Dataset: data (GitHub, magahisca/dfruitdisease). Classes: anthracnose, cactus virus X, healthy, stem canker.

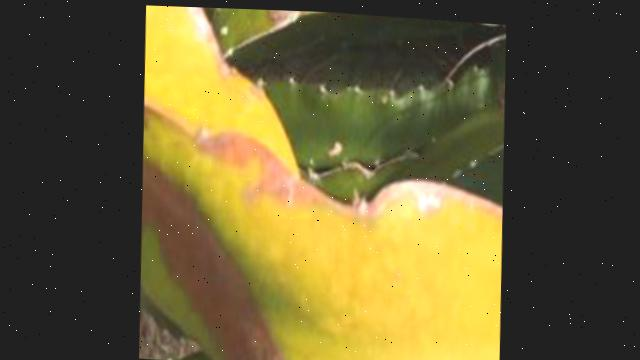
Label: cactus virus X

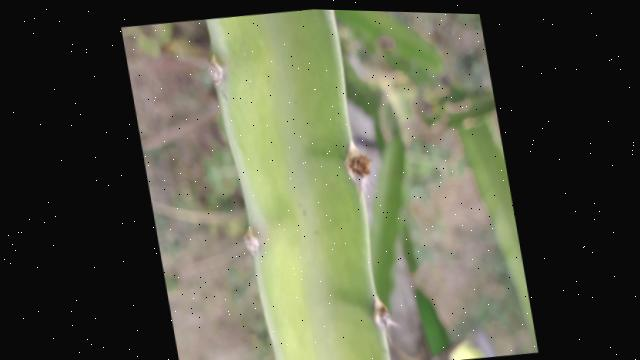
Label: healthy

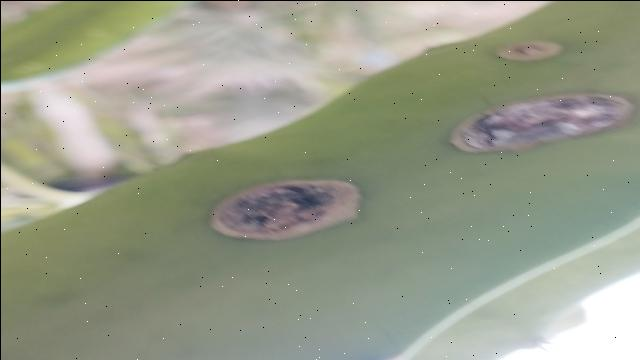
Label: stem canker

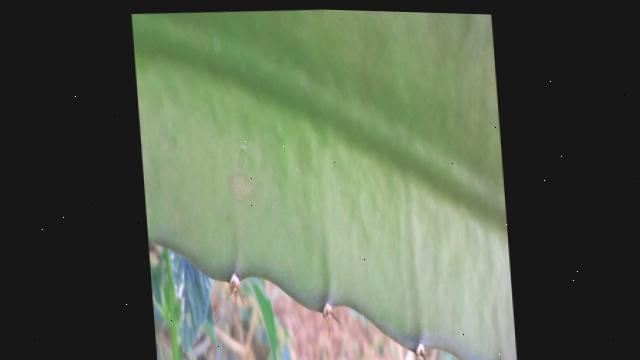
Label: healthy

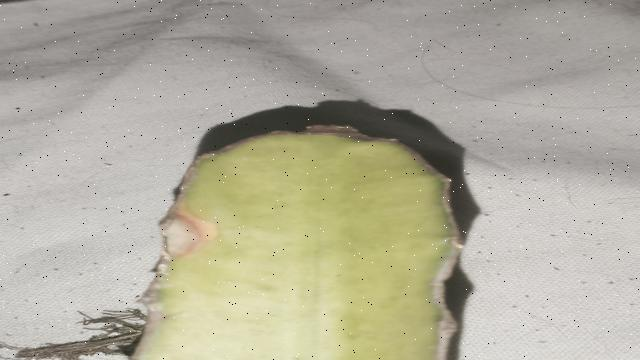
Label: anthracnose

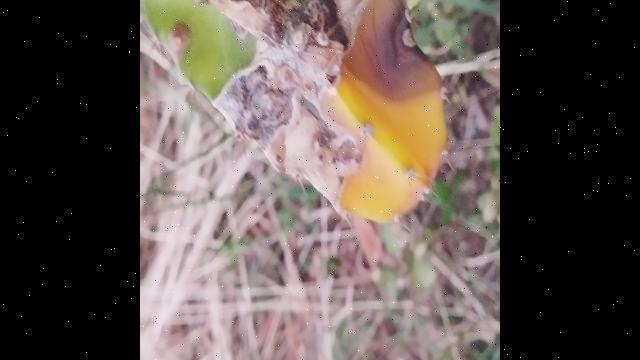
Label: stem canker
